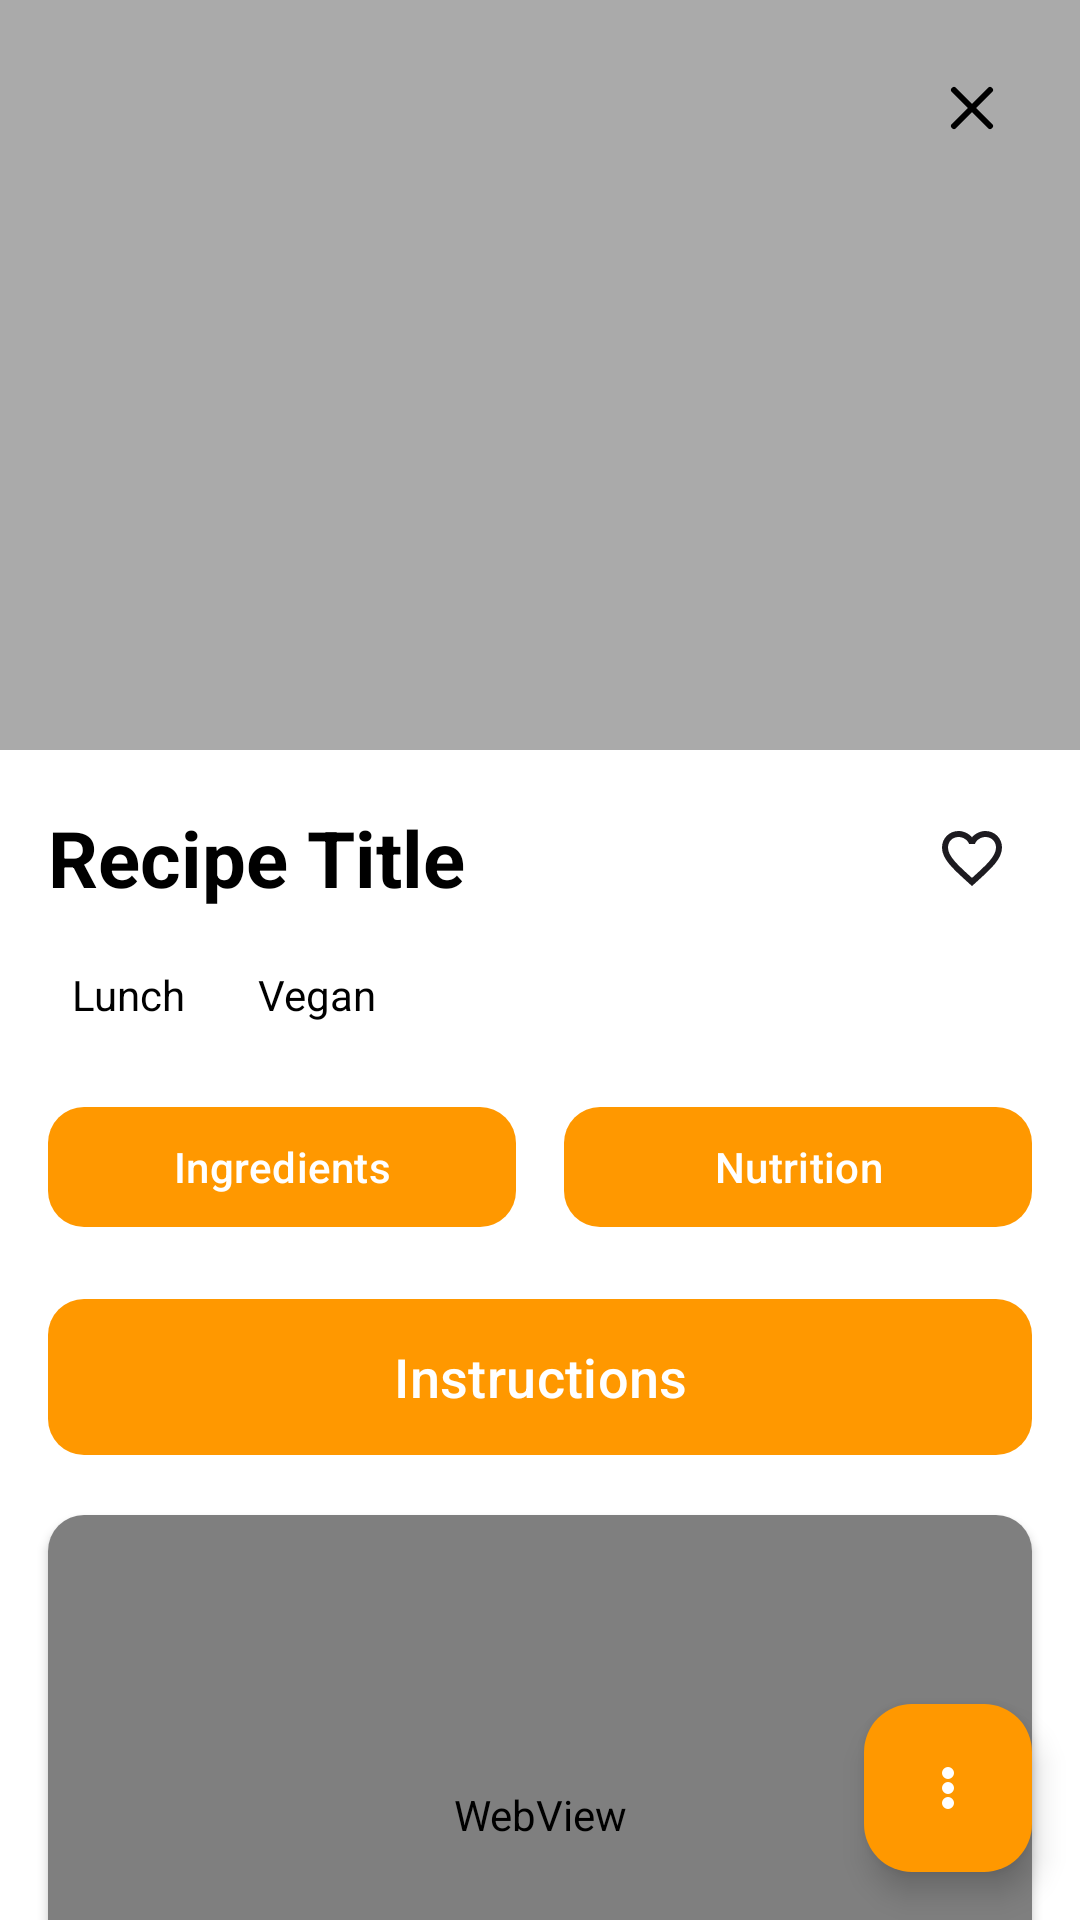

Layout XML and referenced resources for this Android screen:
<!-- AndroidManifest.xml: application theme Theme.MyApplication -->
<!-- res/layout/fragment_recipe_detail.xml -->
<?xml version="1.0" encoding="utf-8"?>
<androidx.constraintlayout.widget.ConstraintLayout
    xmlns:android="http://schemas.android.com/apk/res/android"
    xmlns:app="http://schemas.android.com/apk/res-auto"
    xmlns:tools="http://schemas.android.com/tools"
    android:layout_width="match_parent"
    android:layout_height="match_parent"
    style="@style/FragmentBackground">

    <androidx.core.widget.NestedScrollView
        android:layout_width="match_parent"
        android:layout_height="match_parent"
        android:fillViewport="true"
        app:layout_constraintTop_toTopOf="parent"
        app:layout_constraintBottom_toBottomOf="parent"
        android:paddingBottom="80dp"
        android:clipToPadding="false">

        <LinearLayout
            android:layout_width="match_parent"
            android:layout_height="wrap_content"
            android:orientation="vertical">

            <FrameLayout
                android:layout_width="match_parent"
                android:layout_height="wrap_content">

                <ImageView
                    android:id="@+id/iv_recipe_image"
                    android:layout_width="match_parent"
                    android:layout_height="250dp"
                    android:scaleType="centerCrop"
                    android:src="@android:color/darker_gray" />

                <ImageButton
                    android:id="@+id/btn_close_detail"
                    android:layout_width="40dp"
                    android:layout_height="40dp"
                    android:layout_gravity="top|end"
                    android:layout_marginTop="16dp"
                    android:layout_marginEnd="16dp"
                    android:padding="8dp"
                    android:src="@drawable/ic_close"
                    android:background="@android:color/transparent"/>
            </FrameLayout>

            <LinearLayout
                android:layout_width="match_parent"
                android:layout_height="wrap_content"
                android:layout_marginStart="16dp"
                android:layout_marginTop="16dp"
                android:layout_marginEnd="16dp"
                android:gravity="center_vertical"
                android:orientation="horizontal">

                <TextView
                    android:id="@+id/tv_recipe_title"
                    android:layout_width="0dp"
                    android:layout_height="wrap_content"
                    android:layout_marginEnd="8dp"
                    android:layout_weight="1"
                    android:text="Recipe Title"
                    android:textColor="@android:color/black"
                    android:textSize="26sp"
                    android:textStyle="bold" />

                <ImageButton
                    android:id="@+id/iv_favorite_toggle"
                    android:layout_width="40dp"
                    android:layout_height="40dp"
                    android:background="?attr/selectableItemBackgroundBorderless"
                    android:src="@drawable/ic_favorite_border" />
            </LinearLayout>

            <LinearLayout
                android:id="@+id/layout_tags"
                android:layout_width="match_parent"
                android:layout_height="wrap_content"
                android:layout_marginTop="8dp"
                android:orientation="horizontal"
                android:paddingStart="16dp"
                tools:ignore="RtlSymmetry">

                <TextView
                    android:id="@+id/tv_category"
                    android:layout_width="wrap_content"
                    android:layout_height="wrap_content"
                    android:layout_marginEnd="8dp"
                    android:padding="8dp"
                    android:text="Lunch"
                    android:textColor="@color/black" />

                <TextView
                    android:id="@+id/tv_diet"
                    android:layout_width="wrap_content"
                    android:layout_height="wrap_content"
                    android:padding="8dp"
                    android:text="Vegan"
                    android:textColor="@color/black" />
            </LinearLayout>

            <LinearLayout
                android:id="@+id/layout_detail_buttons"
                android:layout_width="match_parent"
                android:layout_height="wrap_content"
                android:orientation="horizontal"
                android:padding="16dp"
                android:weightSum="2">

                <com.google.android.material.button.MaterialButton
                    android:id="@+id/btn_ingredients"
                    android:layout_width="0dp"
                    android:layout_height="wrap_content"
                    android:layout_marginEnd="8dp"
                    android:layout_weight="1"
                    android:text="Ingredients"
                    app:backgroundTint="@color/orange_primary"
                    app:cornerRadius="12dp" />

                <com.google.android.material.button.MaterialButton
                    android:id="@+id/btn_nutrition"
                    android:layout_width="0dp"
                    android:layout_height="wrap_content"
                    android:layout_marginStart="8dp"
                    android:layout_weight="1"
                    android:text="Nutrition"
                    app:backgroundTint="@color/orange_primary"
                    app:cornerRadius="12dp" />

            </LinearLayout>

            <com.google.android.material.button.MaterialButton
                android:id="@+id/btn_instructions"
                android:layout_width="match_parent"
                android:layout_height="60dp"
                android:layout_marginHorizontal="16dp"
                android:text="Instructions"
                android:textSize="18sp"
                app:backgroundTint="@color/orange_primary"
                app:cornerRadius="12dp" />

            <androidx.cardview.widget.CardView
                android:id="@+id/card_video"
                android:layout_width="match_parent"
                android:layout_height="200dp"
                android:layout_margin="16dp"
                app:cardCornerRadius="12dp">

                <WebView
                    android:id="@+id/webview_video"
                    android:layout_width="match_parent"
                    android:layout_height="match_parent"
                    android:background="#EEE" />
            </androidx.cardview.widget.CardView>
        </LinearLayout>
    </androidx.core.widget.NestedScrollView>

    <com.google.android.material.floatingactionbutton.FloatingActionButton
        android:id="@+id/fab_recipe_options"
        android:layout_width="wrap_content"
        android:layout_height="wrap_content"
        android:layout_margin="16dp"
        android:theme="@style/MyCustomPopupTheme"
        android:backgroundTint="@color/orange_primary"
        android:src="@drawable/ic_detail"
        app:tint="@color/white"
        app:layout_constraintBottom_toBottomOf="parent"
        app:layout_constraintEnd_toEndOf="parent" />

</androidx.constraintlayout.widget.ConstraintLayout>
<!-- resources referenced by this layout -->
<resources>
  <color name="black">#FF000000</color>
  <color name="orange_primary">#FF9800</color>
  <color name="white">#FFFFFFFF</color>
  <!-- drawable ic_close (drawable) -->
  <?xml version="1.0" encoding="utf-8"?>
  <vector xmlns:android="http://schemas.android.com/apk/res/android"
      android:width="24dp"
      android:height="24dp"
      android:viewportWidth="24"
      android:viewportHeight="24">
  
      <path
          android:strokeColor="@color/black"
          android:strokeWidth="2"
          android:strokeLineCap="round"
          android:strokeLineJoin="round"
          android:pathData="M6 6L18 18M6 18L18 6"/>
  </vector>
  <!-- drawable ic_detail (drawable) -->
  <?xml version="1.0" encoding="utf-8"?>
  <vector xmlns:android="http://schemas.android.com/apk/res/android"
      android:width="24dp"
      android:height="24dp"
      android:viewportWidth="24"
      android:viewportHeight="24">
  
      
      <path
          android:fillColor="@color/black"
          android:pathData="M12,5a2,2 0 1,0 0,4 2,2 0 0,0 0,-4z
                            M12,10a2,2 0 1,0 0,4 2,2 0 0,0 0,-4z
                            M12,15a2,2 0 1,0 0,4 2,2 0 0,0 0,-4z"/>
  </vector>
  <!-- drawable ic_favorite_border (drawable) -->
  <vector xmlns:android="http://schemas.android.com/apk/res/android"
      android:width="24dp"
      android:height="24dp"
      android:viewportWidth="24.0"
      android:viewportHeight="24.0"
      android:tint="?attr/colorOnSurface">
    <path
        android:fillColor="@android:color/white"
        android:pathData="M16.5,3c-1.74,0 -3.41,0.81 -4.5,2.09C10.91,3.81 9.24,3 7.5,3 4.42,3 2,5.42 2,8.5c0,3.78 3.4,6.86 8.55,11.54L12,21.35l1.45,-1.32C18.6,15.36 22,12.28 22,8.5 22,5.42 19.58,3 16.5,3zM12.1,18.55l-0.1,0.1 -0.1,-0.1C7.14,14.24 4,11.39 4,8.5 4,6.5 5.5,5 7.5,5c1.54,0 3.04,0.99 3.57,2.36h1.87C13.46,5.99 14.96,5 16.5,5c2,0 3.5,1.5 3.5,3.5 0,2.89 -3.14,5.74 -7.9,10.05z"/>
  </vector>
  <style name="FragmentBackground">
          <item name="android:background">@drawable/fragment_background_rounded</item>
      </style>
  <style name="Theme.MyApplication" parent="Base.Theme.MyApplication" />
  <!-- drawable fragment_background_rounded (drawable) -->
  <shape xmlns:android="http://schemas.android.com/apk/res/android"
      android:shape="rectangle">
  
      <solid android:color="@color/orange_super_light"/>
      <corners android:radius="24dp"/> 
  </shape>
  <style name="Base.Theme.MyApplication" parent="Theme.Material3.Light.NoActionBar">
          
          <item name="colorPrimary">@color/orange_primary</item>
          <item name="colorPrimaryVariant">@color/orange_dark</item>
          <item name="colorOnPrimary">@color/white</item>
          <item name="android:windowBackground">@color/orange_super_light</item>
          <item name="actionModeStyle">@style/CustomActionMode</item>
          <item name="chipStyle">@style/CustomChip</item>
      </style>
  <color name="orange_dark">#F57C00</color>
  <style name="CustomActionMode" parent="Widget.Material3.ActionMode">
          <item name="background">@color/orange_primary</item> 
          <item name="titleTextStyle">@style/ActionModeTitleText</item>
      </style>
  <style name="CustomChip" parent="Widget.Material3.Chip.Filter">
          <item name="chipBackgroundColor">@color/orange_light</item>
      </style>
  <style name="ActionModeTitleText" parent="TextAppearance.Material3.TitleLarge">
          <item name="android:textColor">@color/white</item>
      </style>
  <color name="orange_light">#FFE0B2</color>
</resources>
